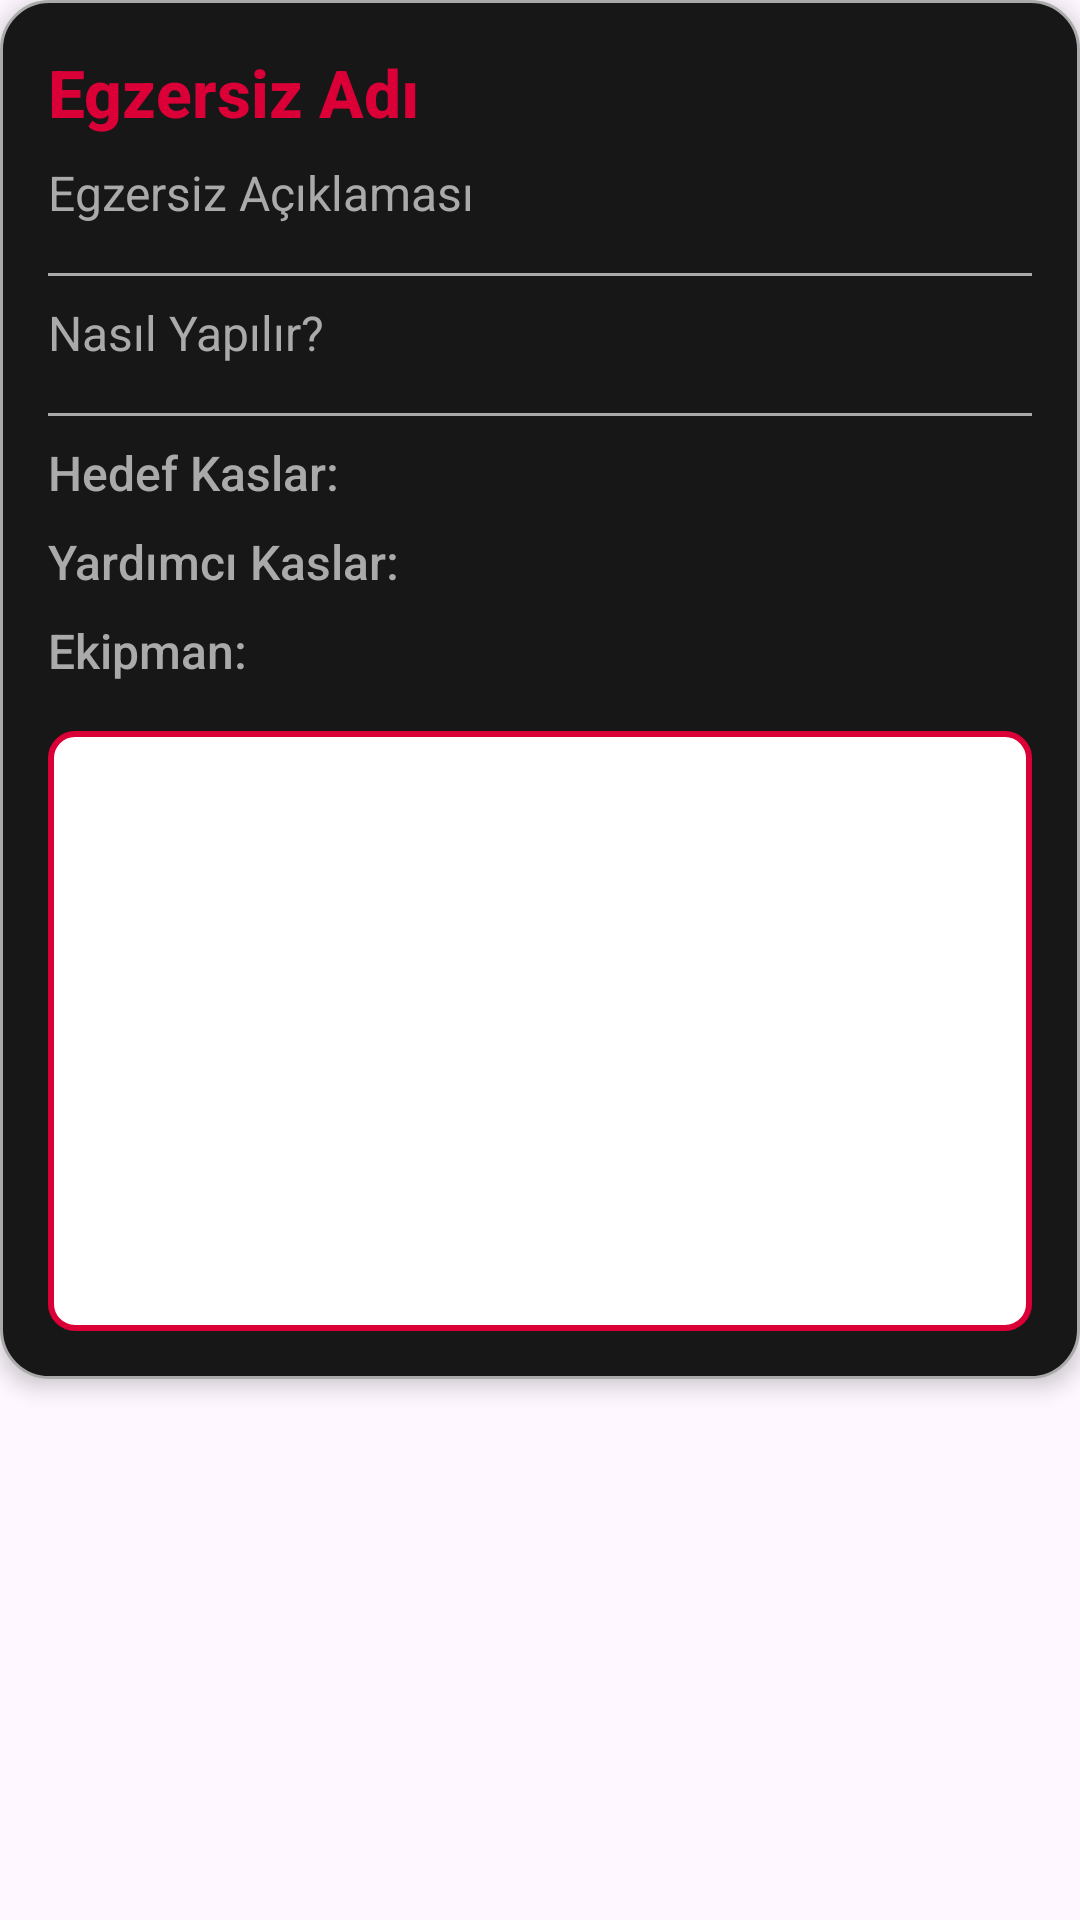

Android layout source for this screen:
<!-- AndroidManifest.xml: application theme Theme.KFA -->
<!-- res/layout/dialog_egzersiz_detay.xml -->
<?xml version="1.0" encoding="utf-8"?>
<ScrollView xmlns:android="http://schemas.android.com/apk/res/android"
    android:layout_width="match_parent"
    android:layout_height="match_parent">
<LinearLayout xmlns:android="http://schemas.android.com/apk/res/android"
    android:layout_width="match_parent"
    android:layout_height="wrap_content"
    android:orientation="vertical"
    android:padding="16dp"
    android:background="@drawable/dialog_background"
    android:elevation="4dp">

    <TextView
        android:id="@+id/tv_exercise_name"
        android:layout_width="wrap_content"
        android:layout_height="wrap_content"
        android:text="Egzersiz Adı"
        android:textSize="22sp"
        android:textStyle="bold"
        android:textColor="@color/c3"
        android:layout_marginBottom="8dp"
        android:fontFamily="sans-serif-medium" />



    <TextView
        android:id="@+id/tv_exercise_description"
        android:layout_width="wrap_content"
        android:layout_height="wrap_content"
        android:text="Egzersiz Açıklaması"
        android:textSize="16sp"
        android:textColor="@android:color/darker_gray"
        android:layout_marginBottom="8dp"
        android:fontFamily="sans-serif" />


    <View
        android:layout_width="match_parent"
        android:layout_height="1dp"
        android:background="@android:color/darker_gray"
        android:layout_marginVertical="8dp" />
    <TextView
        android:id="@+id/tv_how_to"
        android:layout_width="wrap_content"
        android:layout_height="wrap_content"
        android:text="Nasıl Yapılır?"
        android:textSize="16sp"
        android:textColor="@android:color/darker_gray"
        android:layout_marginBottom="8dp"
        android:fontFamily="sans-serif" />

    <View
        android:layout_width="match_parent"
        android:layout_height="1dp"
        android:background="@android:color/darker_gray"
        android:layout_marginVertical="8dp" />

    <TextView
        android:id="@+id/tv_target_muscles"
        android:layout_width="wrap_content"
        android:layout_height="wrap_content"
        android:text="Hedef Kaslar: "
        android:textSize="16sp"
        android:textColor="@android:color/darker_gray"
        android:layout_marginBottom="8dp"
        android:fontFamily="sans-serif-medium" />

    <TextView
        android:id="@+id/tv_secondary_muscles"
        android:layout_width="wrap_content"
        android:layout_height="wrap_content"
        android:text="Yardımcı Kaslar: "
        android:textSize="16sp"
        android:textColor="@android:color/darker_gray"
        android:layout_marginBottom="8dp"
        android:fontFamily="sans-serif-medium" />

    <TextView
        android:id="@+id/tv_equipment"
        android:layout_width="wrap_content"
        android:layout_height="wrap_content"
        android:text="Ekipman: "
        android:textSize="16sp"
        android:textColor="@android:color/darker_gray"
        android:layout_marginBottom="8dp"
        android:fontFamily="sans-serif-medium" />

    <ImageView
        android:id="@+id/iv_exercise_gif"
        android:layout_width="match_parent"
        android:layout_height="200dp"
        android:layout_gravity="center"
        android:scaleType="fitCenter"
        android:src="@drawable/gymicon"
        android:background="@drawable/image_background"
        android:layout_marginTop="8dp" />

    </LinearLayout>
</ScrollView>
<!-- resources referenced by this layout -->
<resources>
  <color name="c3">#DA0037</color>
  <!-- drawable dialog_background (drawable) -->
  <?xml version="1.0" encoding="utf-8"?>
  <shape xmlns:android="http://schemas.android.com/apk/res/android">
      <solid android:color="@color/c1"/>
      <corners android:radius="16dp"/>
      <padding
          android:left="16dp"
          android:top="16dp"
          android:right="16dp"
          android:bottom="16dp"/>
      <stroke
          android:width="1dp"
          android:color="@android:color/darker_gray"/>
  </shape>
  <!-- drawable gymicon (drawable) -->
  <vector android:height="96dp" android:tint="#FFFFFF"
      android:viewportHeight="24" android:viewportWidth="24"
      android:width="96dp" xmlns:android="http://schemas.android.com/apk/res/android">
      <path android:fillColor="@android:color/white" android:pathData="M4,6c0,-1.1 0.9,-2 2,-2s2,0.9 2,2S7.1,8 6,8S4,7.1 4,6zM1,9h6l7,-5l1.31,1.52L11.14,8.5H14L21.8,4L23,5.4L14.5,12L14,22h-2l-0.5,-10L8,11H1V9z"/>
  </vector>
  <!-- drawable image_background (drawable) -->
  <?xml version="1.0" encoding="utf-8"?>
  <shape xmlns:android="http://schemas.android.com/apk/res/android">
      <solid android:color="@android:color/white"/>
      <corners android:radius="8dp"/>
      <stroke
          android:width="2dp"
          android:color="@color/c3"/>
  </shape>
  <style name="Theme.KFA" parent="Base.Theme.KFA" />
  <color name="c1">#171717</color>
  <style name="Base.Theme.KFA" parent="Theme.Material3.DayNight.NoActionBar">
          <item name="colorPrimary">@color/c2</item>
          <item name="colorPrimaryDark">@color/c2</item>
          <item name="android:statusBarColor">@color/c1</item> 
      </style>
  <color name="c2">#444444</color>
</resources>
